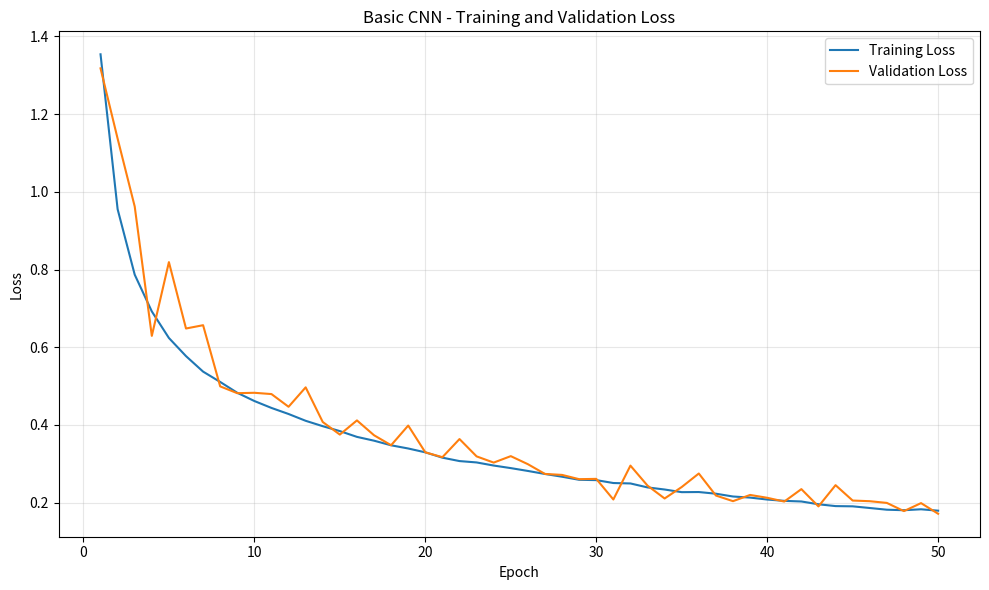
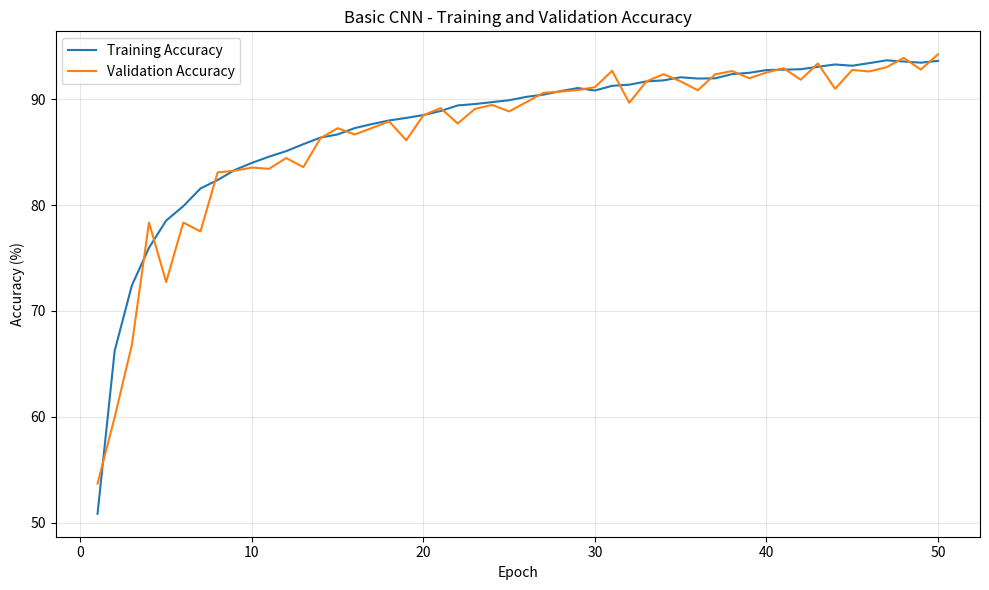
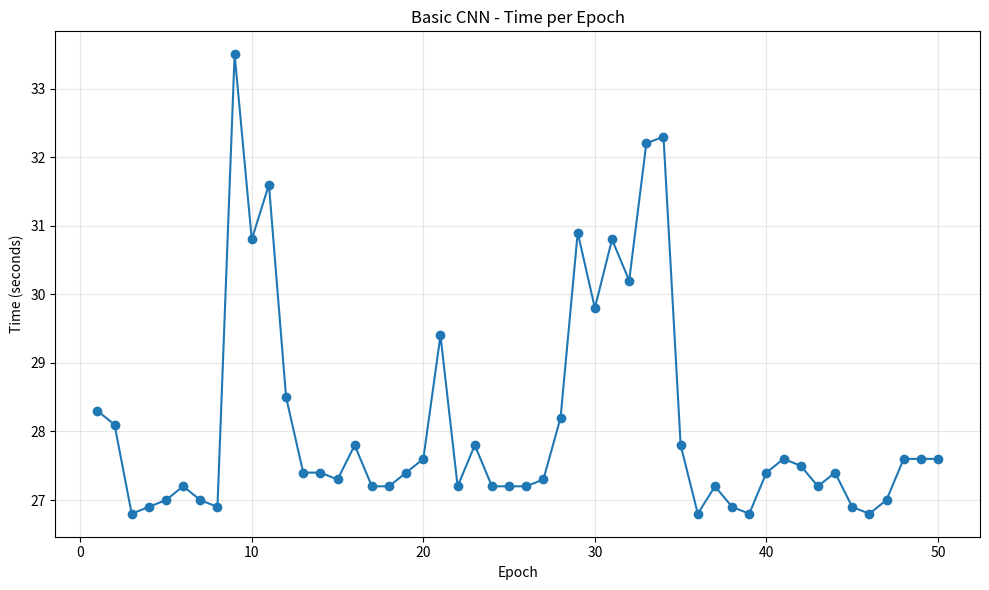

Here is the Python script that generated these plots, in order:
import csv
import json
from pathlib import Path

import matplotlib.pyplot as plt


RESULTS_DIR = Path("results/cnn")
RESULTS_DIR.mkdir(parents=True, exist_ok=True)


epochs = list(range(1, 51))

train_loss = [
    1.3540, 0.9552, 0.7867, 0.6921, 0.6237,
    0.5770, 0.5371, 0.5105, 0.4826, 0.4614,
    0.4436, 0.4280, 0.4105, 0.3966, 0.3840,
    0.3691, 0.3593, 0.3474, 0.3392, 0.3293,
    0.3156, 0.3068, 0.3033, 0.2953, 0.2887,
    0.2814, 0.2736, 0.2665, 0.2586, 0.2578,
    0.2503, 0.2492, 0.2390, 0.2336, 0.2268,
    0.2271, 0.2228, 0.2156, 0.2128, 0.2078,
    0.2044, 0.2028, 0.1956, 0.1909, 0.1903,
    0.1860, 0.1816, 0.1803, 0.1827, 0.1791,
]

train_accuracy = [
    50.83, 66.24, 72.40, 75.96, 78.53,
    79.89, 81.56, 82.36, 83.31, 83.98,
    84.57, 85.09, 85.75, 86.37, 86.67,
    87.27, 87.65, 87.99, 88.23, 88.50,
    88.88, 89.41, 89.54, 89.72, 89.90,
    90.22, 90.43, 90.76, 91.05, 90.82,
    91.26, 91.37, 91.68, 91.78, 92.07,
    91.95, 91.97, 92.37, 92.49, 92.75,
    92.79, 92.83, 93.06, 93.28, 93.16,
    93.41, 93.67, 93.56, 93.45, 93.62,
]

val_loss = [
    1.3179, 1.1369, 0.9621, 0.6291, 0.8190,
    0.6481, 0.6566, 0.4991, 0.4816, 0.4826,
    0.4793, 0.4466, 0.4966, 0.4074, 0.3750,
    0.4115, 0.3733, 0.3476, 0.3983, 0.3293,
    0.3168, 0.3635, 0.3189, 0.3029, 0.3195,
    0.2988, 0.2737, 0.2712, 0.2602, 0.2610,
    0.2079, 0.2951, 0.2436, 0.2105, 0.2400,
    0.2748, 0.2181, 0.2036, 0.2196, 0.2123,
    0.2026, 0.2346, 0.1901, 0.2448, 0.2052,
    0.2035, 0.1991, 0.1780, 0.1986, 0.1712,
]

val_accuracy = [
    53.68, 59.96, 66.78, 78.34, 72.72,
    78.34, 77.50, 83.08, 83.24, 83.54,
    83.42, 84.44, 83.58, 86.32, 87.26,
    86.66, 87.28, 87.90, 86.12, 88.48,
    89.16, 87.70, 89.08, 89.46, 88.84,
    89.72, 90.60, 90.72, 90.86, 91.14,
    92.68, 89.66, 91.68, 92.36, 91.68,
    90.84, 92.34, 92.66, 91.98, 92.52,
    92.92, 91.84, 93.38, 90.98, 92.76,
    92.62, 93.02, 93.90, 92.80, 94.24,
]

epoch_time = [
    28.3, 28.1, 26.8, 26.9, 27.0,
    27.2, 27.0, 26.9, 33.5, 30.8,
    31.6, 28.5, 27.4, 27.4, 27.3,
    27.8, 27.2, 27.2, 27.4, 27.6,
    29.4, 27.2, 27.8, 27.2, 27.2,
    27.2, 27.3, 28.2, 30.9, 29.8,
    30.8, 30.2, 32.2, 32.3, 27.8,
    26.8, 27.2, 26.9, 26.8, 27.4,
    27.6, 27.5, 27.2, 27.4, 26.9,
    26.8, 27.0, 27.6, 27.6, 27.6,
]


history_path = RESULTS_DIR / "training_history.csv"

with history_path.open("w", newline="", encoding="utf-8") as file:
    writer = csv.writer(file)

    writer.writerow([
        "epoch",
        "train_loss",
        "train_accuracy",
        "validation_loss",
        "validation_accuracy",
        "epoch_time_seconds",
    ])

    for i in range(50):
        writer.writerow([
            epochs[i],
            train_loss[i],
            train_accuracy[i],
            val_loss[i],
            val_accuracy[i],
            epoch_time[i],
        ])


best_epoch = max(
    range(50),
    key=lambda i: val_accuracy[i],
)

best_validation_accuracy = val_accuracy[best_epoch]
best_validation_loss = val_loss[best_epoch]

summary = {
    "experiment": "Basic CNN - Experiment 1",
    "dataset": "CIFAR-10",
    "train_samples": 45000,
    "validation_samples": 5000,
    "test_samples": 10000,
    "model": "BasicCNN",
    "parameters": 288746,
    "trainable_parameters": 288746,
    "batch_size": 128,
    "epochs": 50,
    "learning_rate": 0.001,
    "weight_decay": 0.0005,
    "optimizer": "AdamW",
    "loss_function": "CrossEntropyLoss",
    "best_epoch": best_epoch + 1,
    "best_validation_accuracy": best_validation_accuracy,
    "best_validation_loss": best_validation_loss,
    "final_train_loss": train_loss[-1],
    "final_train_accuracy": train_accuracy[-1],
    "final_validation_loss": val_loss[-1],
    "final_validation_accuracy": val_accuracy[-1],
    "total_training_time_minutes": 23.44,
    "gpu": "NVIDIA GeForce RTX 4060 Laptop GPU",
}


config_path = RESULTS_DIR / "config.json"

with config_path.open("w", encoding="utf-8") as file:
    json.dump(summary, file, indent=4)


summary_path = RESULTS_DIR / "training_summary.txt"

with summary_path.open("w", encoding="utf-8") as file:
    file.write("Basic CNN - Experiment 1\n")
    file.write("\n")
    file.write("Dataset: CIFAR-10\n")
    file.write("Training samples: 45000\n")
    file.write("Validation samples: 5000\n")
    file.write("Test samples: 10000\n")
    file.write("\n")
    file.write("Model: BasicCNN\n")
    file.write("Parameters: 288746\n")
    file.write("Trainable parameters: 288746\n")
    file.write("\n")
    file.write("Batch size: 128\n")
    file.write("Epochs: 50\n")
    file.write("Optimizer: AdamW\n")
    file.write("Learning rate: 0.001\n")
    file.write("Weight decay: 0.0005\n")
    file.write("Loss function: CrossEntropyLoss\n")
    file.write("\n")
    file.write("Best epoch: 50\n")
    file.write("Best validation accuracy: 94.24%\n")
    file.write("Best validation loss: 0.1712\n")
    file.write("\n")
    file.write("Final training loss: 0.1791\n")
    file.write("Final training accuracy: 93.62%\n")
    file.write("Final validation loss: 0.1712\n")
    file.write("Final validation accuracy: 94.24%\n")
    file.write("\n")
    file.write("Total training time: 23.44 minutes\n")
    file.write("GPU: NVIDIA GeForce RTX 4060 Laptop GPU\n")


plt.figure(figsize=(10, 6))
plt.plot(epochs, train_loss, label="Training Loss")
plt.plot(epochs, val_loss, label="Validation Loss")
plt.xlabel("Epoch")
plt.ylabel("Loss")
plt.title("Basic CNN - Training and Validation Loss")
plt.legend()
plt.grid(True, alpha=0.3)
plt.tight_layout()
plt.savefig(RESULTS_DIR / "loss_curve.png", dpi=200)
plt.close()


plt.figure(figsize=(10, 6))
plt.plot(epochs, train_accuracy, label="Training Accuracy")
plt.plot(epochs, val_accuracy, label="Validation Accuracy")
plt.xlabel("Epoch")
plt.ylabel("Accuracy (%)")
plt.title("Basic CNN - Training and Validation Accuracy")
plt.legend()
plt.grid(True, alpha=0.3)
plt.tight_layout()
plt.savefig(RESULTS_DIR / "accuracy_curve.png", dpi=200)
plt.close()


plt.figure(figsize=(10, 6))
plt.plot(epochs, epoch_time, marker="o")
plt.xlabel("Epoch")
plt.ylabel("Time (seconds)")
plt.title("Basic CNN - Time per Epoch")
plt.grid(True, alpha=0.3)
plt.tight_layout()
plt.savefig(RESULTS_DIR / "epoch_time.png", dpi=200)
plt.close()


print("CNN experiment results recovered successfully.")
print("Results directory:", RESULTS_DIR.resolve())
print("Best epoch:", best_epoch + 1)
print("Best validation accuracy:", f"{best_validation_accuracy:.2f}%")
print("Best validation loss:", f"{best_validation_loss:.4f}")
